Run: headless pygame with SDL's dummy video driver; simulated clock (each Clock.tick advances the game by its frame time, no real sleeping); random seed 0; keys injected as events and as key.get_pressed() state; no mouse input.
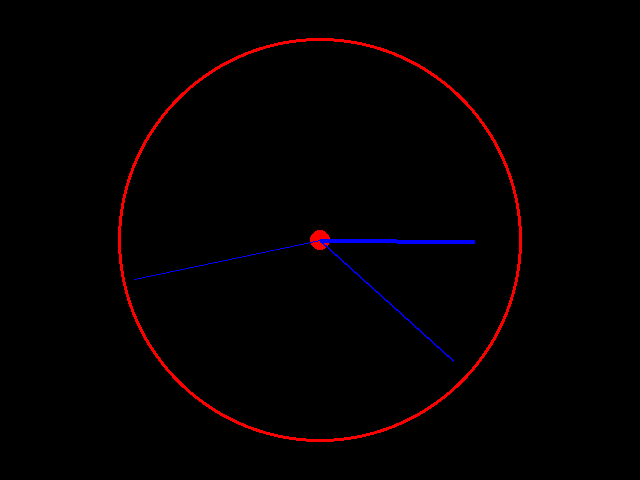
Frame 1 of 4 · flips 1–60 · no input
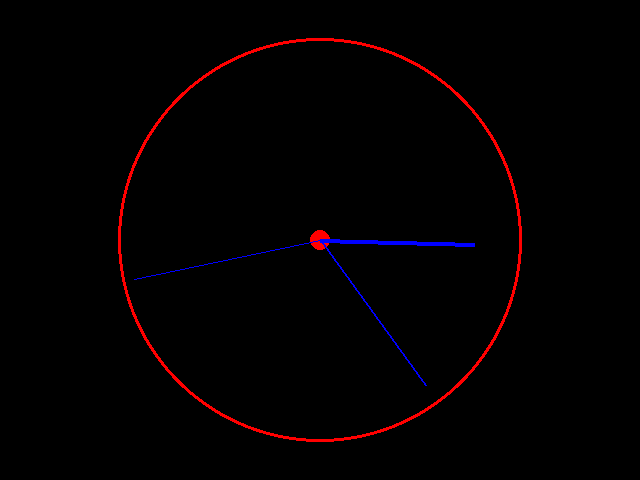
Frame 2 of 4 · flips 61–180 · tapped SPACE, RETURN · held RIGHT (→), D
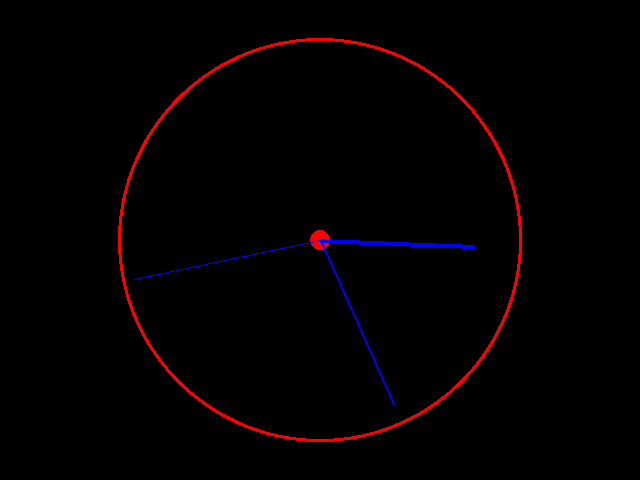
Frame 3 of 4 · flips 181–300 · held DOWN (↓), S
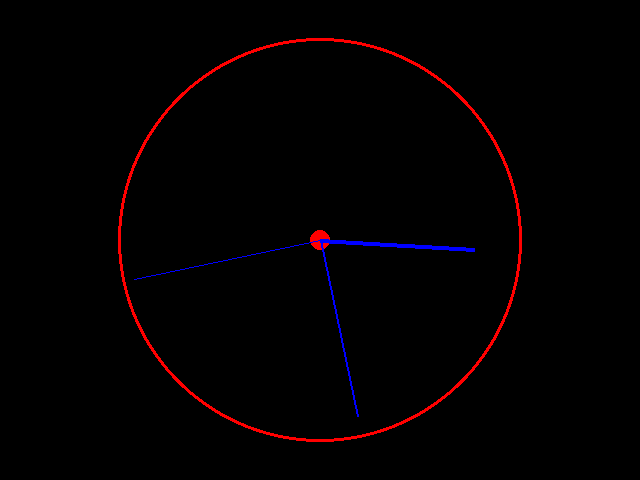
Frame 4 of 4 · flips 301–420 · held LEFT (←), A, UP (↑), W

The pygame program that drew these frames:

# TEE RATKAISUSI TÄHÄN:
import pygame, math
from datetime import datetime

class Viisari:
    def __init__(self, pituus, nopeus, alkuaika, leveys):
        self.pituus = pituus
        self.kulma = 2* math.pi / 60 * (alkuaika -15)
        self.nopeus = nopeus
        self.leveys = leveys

    def liike(self):
        self.kulma += self.nopeus
        self.x = 320+math.cos(self.kulma)*self.pituus
        self.y = 240+math.sin(self.kulma)*self.pituus

    def koords(self):
        return self.x, self.y

class Aika:
    def __init__(self):
        self.h = datetime.now().strftime("%H")
        self.m = datetime.now().strftime("%M")
        self.s = datetime.now().strftime("%S")

    def aikaInt(self):
        return (int(self.h), int(self.m), int(self.s))

    def aikaStr(self):
        return datetime.now().strftime("%H:%M:%S")     

pygame.init()
WIDTH = 640
HEIGHT = 480
naytto = pygame.display.set_mode((WIDTH, HEIGHT))
keski = (int(WIDTH/2), int(HEIGHT/2))
kello = pygame.time.Clock()

klo = Aika()
h, m, s = klo.aikaInt()

sViisari = Viisari(190, 2 * math.pi / 60, s-1, 1)
mViisari = Viisari(180, 2 * math.pi / (60 * 60), m, 2)
hViisari = Viisari(155, 2 * math.pi / (60 * 60 * 12), h * 5, 4)
viisarit = [sViisari, mViisari, hViisari]

while True:
    for tapahtuma in pygame.event.get():
        if tapahtuma.type == pygame.QUIT:
            exit()

    naytto.fill((0, 0, 0)) 
    klo = Aika()
    pygame.display.set_caption(klo.aikaStr())
    pygame.draw.circle(naytto, (255, 0, 0), keski, 202)
    pygame.draw.circle(naytto, (0, 0, 0), keski, 199)
    pygame.draw.circle(naytto, (255, 0, 0), keski, 10)

    for viisari in viisarit:
        viisari.liike()
        pygame.draw.line(naytto, (0, 0, 255), (viisari.koords()), keski, viisari.leveys)    
                
    pygame.display.flip()     
    kello.tick(1)
